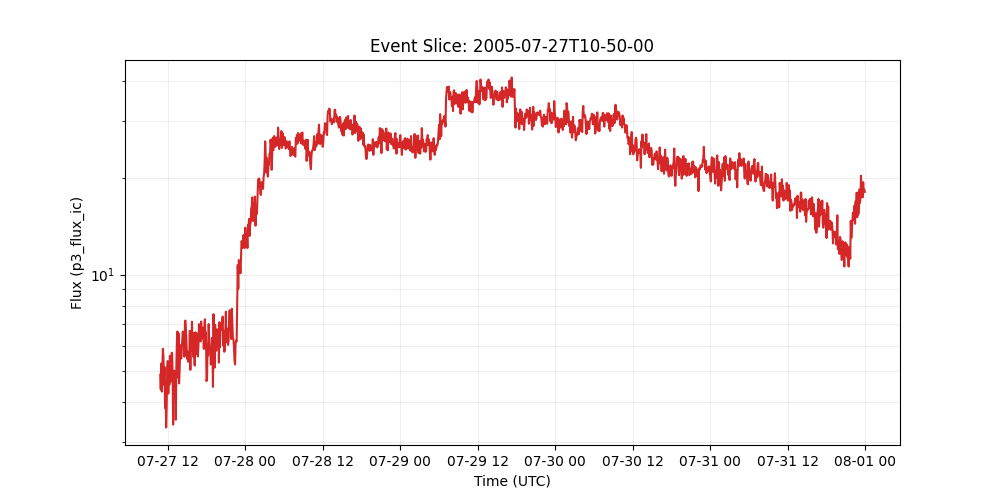

The data file committed next to this chart (first rows):
time_tag, p3_flux_ic
2005-07-27 10:50:00, 4.88
2005-07-27 10:55:00, 4.39
2005-07-27 11:00:00, 5.28
2005-07-27 11:05:00, 4.32
2005-07-27 11:10:00, 5.21
2005-07-27 11:15:00, 5.87
2005-07-27 11:20:00, 5.55
2005-07-27 11:25:00, 4.54
2005-07-27 11:30:00, 5.15
2005-07-27 11:35:00, 3.84
2005-07-27 11:40:00, 4.69
2005-07-27 11:45:00, 3.34
2005-07-27 11:50:00, 3.9
2005-07-27 11:55:00, 5.08
2005-07-27 12:00:00, 5.38
2005-07-27 12:05:00, 4.26
2005-07-27 12:10:00, 5.06
2005-07-27 12:15:00, 4.54
2005-07-27 12:20:00, 5.58
2005-07-27 12:25:00, 4.83
2005-07-27 12:30:00, 4.65
2005-07-27 12:35:00, 5.68
2005-07-27 12:40:00, 5.71
2005-07-27 12:45:00, 4.95
2005-07-27 12:50:00, 3.41
2005-07-27 12:55:00, 4.7
2005-07-27 13:00:00, 5.02
2005-07-27 13:05:00, 4.62
2005-07-27 13:10:00, 4.94
2005-07-27 13:15:00, 3.53
2005-07-27 13:20:00, 5.22
2005-07-27 13:25:00, 6.19
2005-07-27 13:30:00, 6.65
2005-07-27 13:35:00, 4.78
2005-07-27 13:40:00, 6.56
2005-07-27 13:45:00, 4.58
2005-07-27 13:50:00, 5.02
2005-07-27 13:55:00, 5.79
2005-07-27 14:00:00, 6.03
2005-07-27 14:05:00, 5.48
2005-07-27 14:10:00, 5.87
2005-07-27 14:15:00, 6.28
2005-07-27 14:20:00, 6.64
2005-07-27 14:25:00, 6.22
2005-07-27 14:30:00, 6.21
2005-07-27 14:35:00, 5.55
2005-07-27 14:40:00, 7.16
2005-07-27 14:45:00, 7.19
2005-07-27 14:50:00, 6.58
2005-07-27 14:55:00, 5.98
2005-07-27 15:00:00, 5.46
2005-07-27 15:05:00, 5.75
2005-07-27 15:10:00, 5.35
2005-07-27 15:15:00, 5.66
2005-07-27 15:20:00, 5.55
2005-07-27 15:25:00, 6.68
2005-07-27 15:30:00, 5.05
2005-07-27 15:35:00, 6.47
2005-07-27 15:40:00, 5.78
2005-07-27 15:45:00, 7.13
... 1,250 more rows
